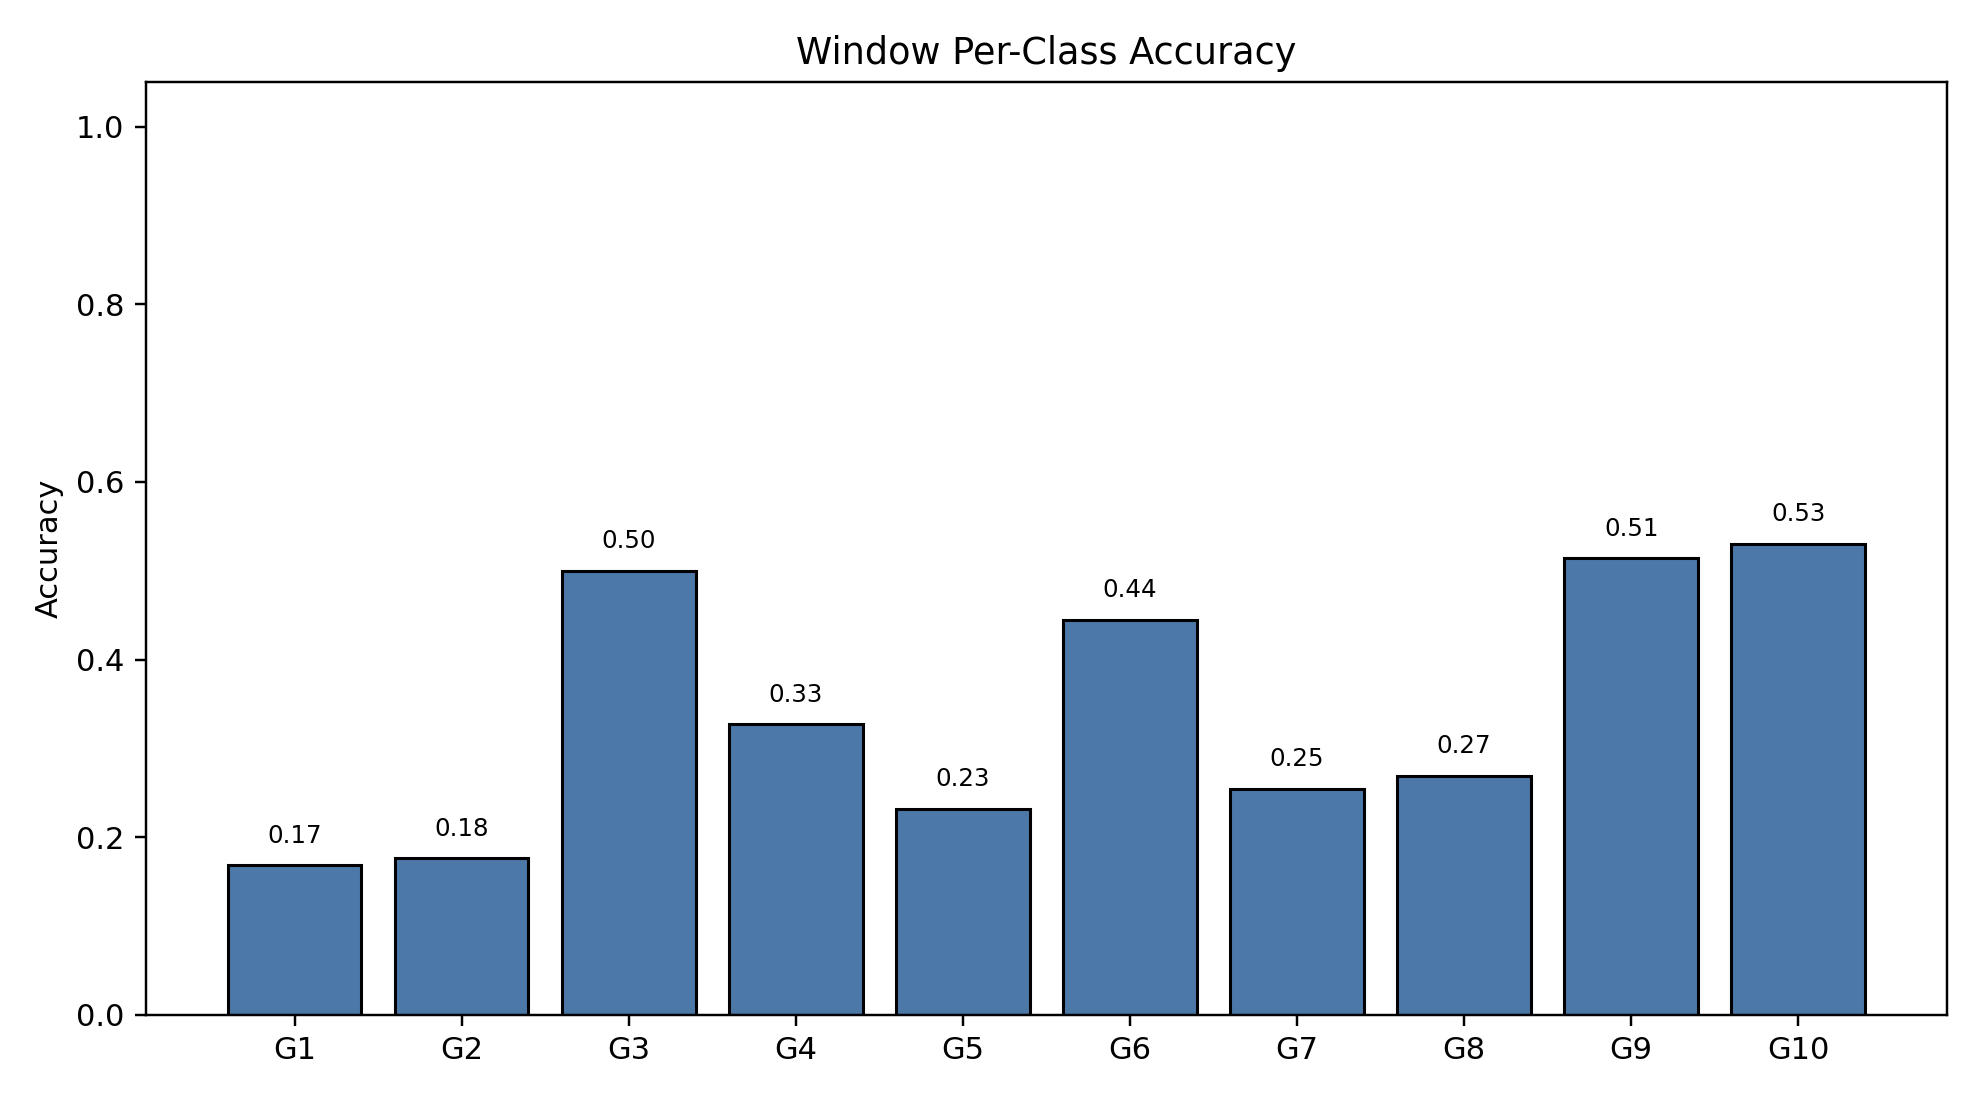

The data file committed next to this chart (first rows):
class_index, gesture_id, support, correct, accuracy
0, 1, 790, 133, 0.1684
1, 2, 693, 122, 0.176
2, 3, 766, 383, 0.5
3, 4, 743, 243, 0.3271
4, 5, 734, 170, 0.2316
5, 6, 763, 339, 0.4443
6, 7, 755, 192, 0.2543
7, 8, 707, 190, 0.2687
8, 9, 687, 353, 0.5138
9, 10, 683, 362, 0.53
